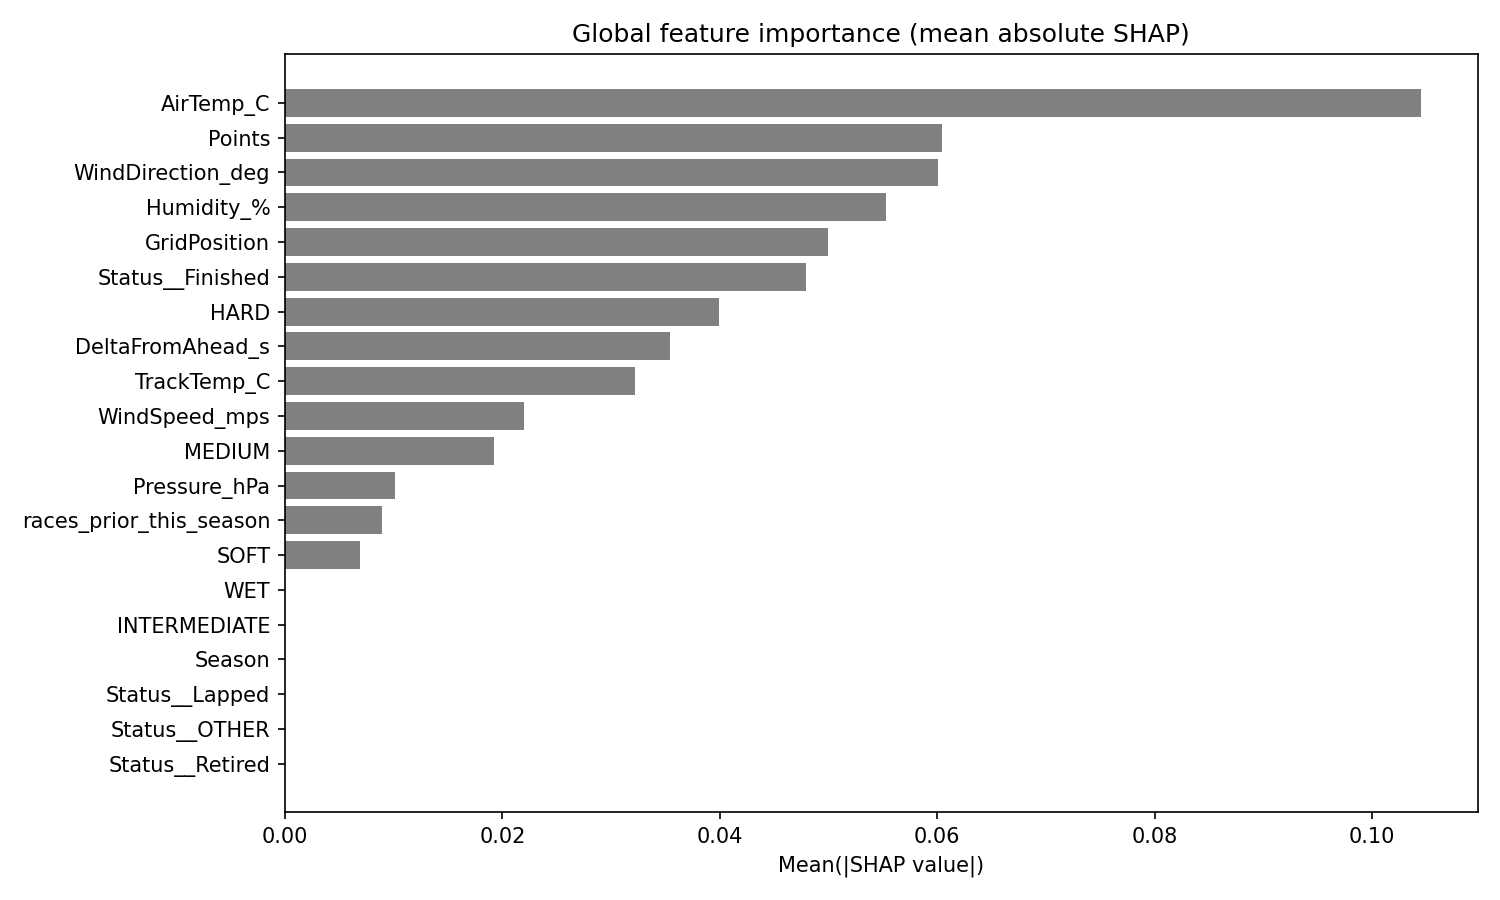

The data file committed next to this chart (first rows):
feature, mean_abs_shap
AirTemp_C, 0.1045
Points, 0.06046
WindDirection_deg, 0.06003
Humidity_%, 0.05528
GridPosition, 0.04997
Status__Finished, 0.04794
HARD, 0.03991
DeltaFromAhead_s, 0.03546
TrackTemp_C, 0.0322
WindSpeed_mps, 0.022
MEDIUM, 0.01921
Pressure_hPa, 0.01009
races_prior_this_season, 0.008964
SOFT, 0.006918
WET, 0.0
INTERMEDIATE, 0.0
Season, 0.0
Status__Lapped, 0.0
Status__OTHER, 0.0
Status__Retired, 0.0
